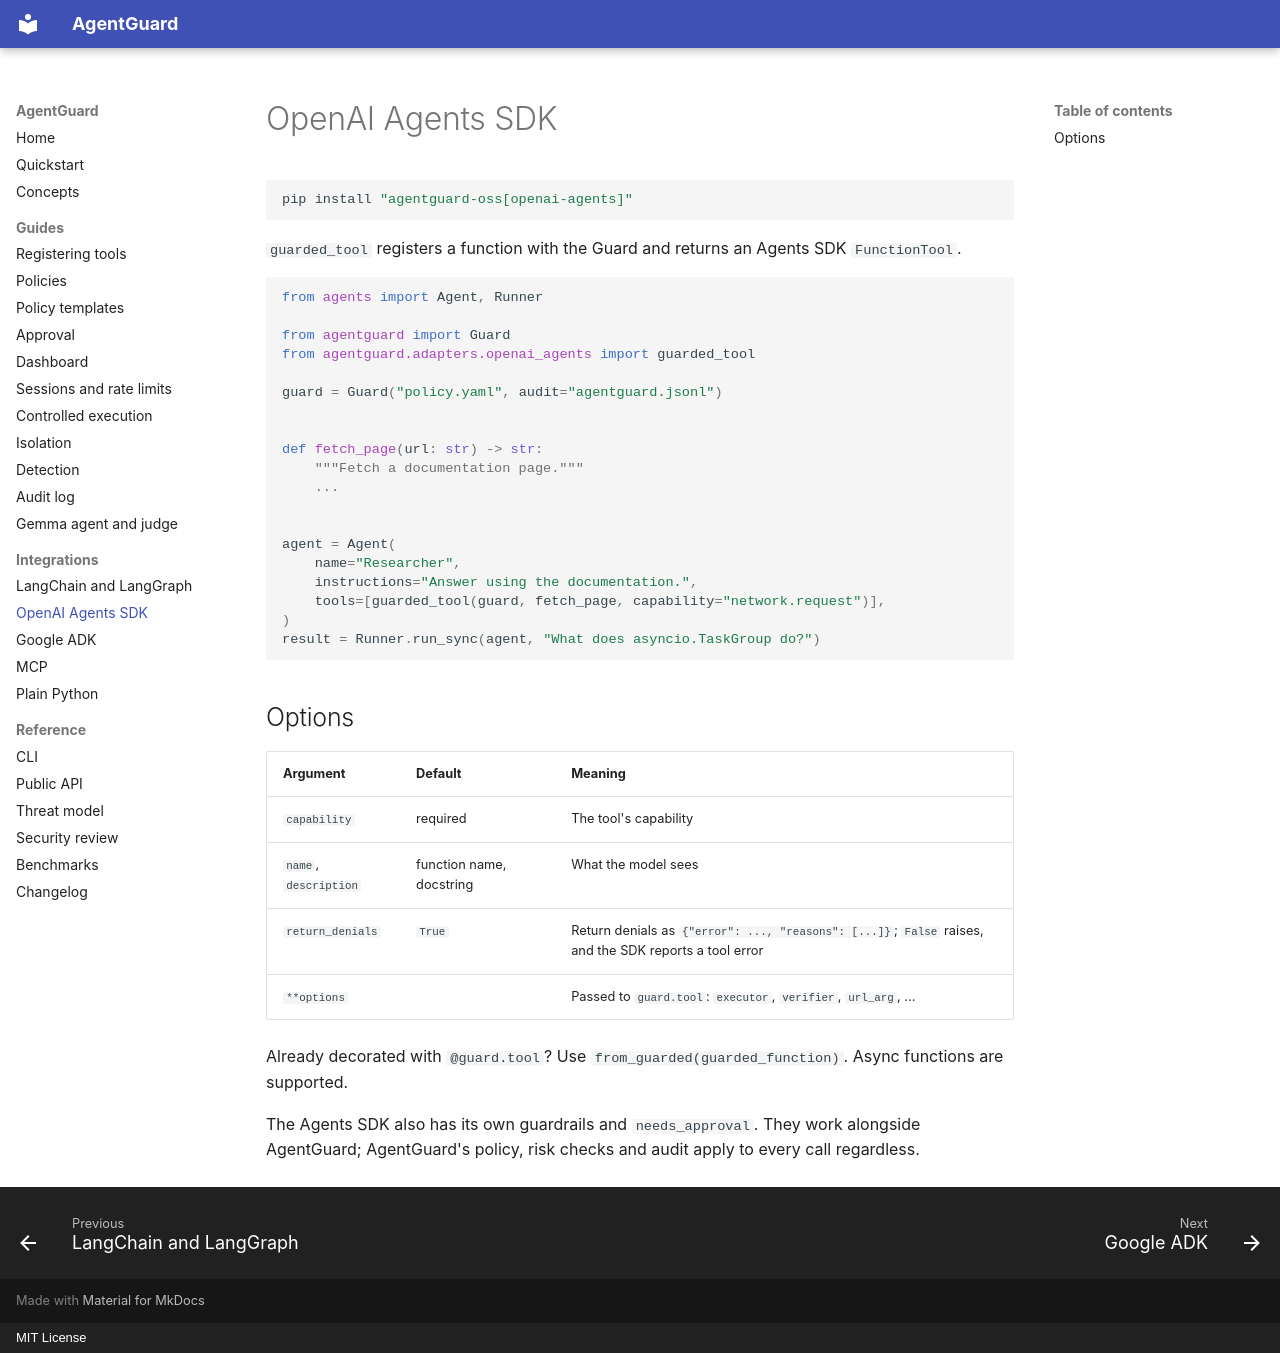

repository: prollysamz/agentguard · page: integrations/openai-agents/index.html · generator: mkdocs · copyright: MIT License

# OpenAI Agents SDK

```sh
pip install "agentguard-oss[openai-agents]"
```

`guarded_tool` registers a function with the Guard and returns an Agents SDK
`FunctionTool`.

```python
from agents import Agent, Runner

from agentguard import Guard
from agentguard.adapters.openai_agents import guarded_tool

guard = Guard("policy.yaml", audit="agentguard.jsonl")


def fetch_page(url: str) -> str:
    """Fetch a documentation page."""
    ...


agent = Agent(
    name="Researcher",
    instructions="Answer using the documentation.",
    tools=[guarded_tool(guard, fetch_page, capability="network.request")],
)
result = Runner.run_sync(agent, "What does asyncio.TaskGroup do?")
```

## Options

| Argument | Default | Meaning |
| --- | --- | --- |
| `capability` | required | The tool's capability |
| `name`, `description` | function name, docstring | What the model sees |
| `return_denials` | `True` | Return denials as `{"error": ..., "reasons": [...]}`; `False` raises, and the SDK reports a tool error |
| `**options` | | Passed to `guard.tool`: `executor`, `verifier`, `url_arg`, ... |

Already decorated with `@guard.tool`? Use `from_guarded(guarded_function)`. Async
functions are supported.

The Agents SDK also has its own guardrails and `needs_approval`. They work alongside
AgentGuard; AgentGuard's policy, risk checks and audit apply to every call regardless.
